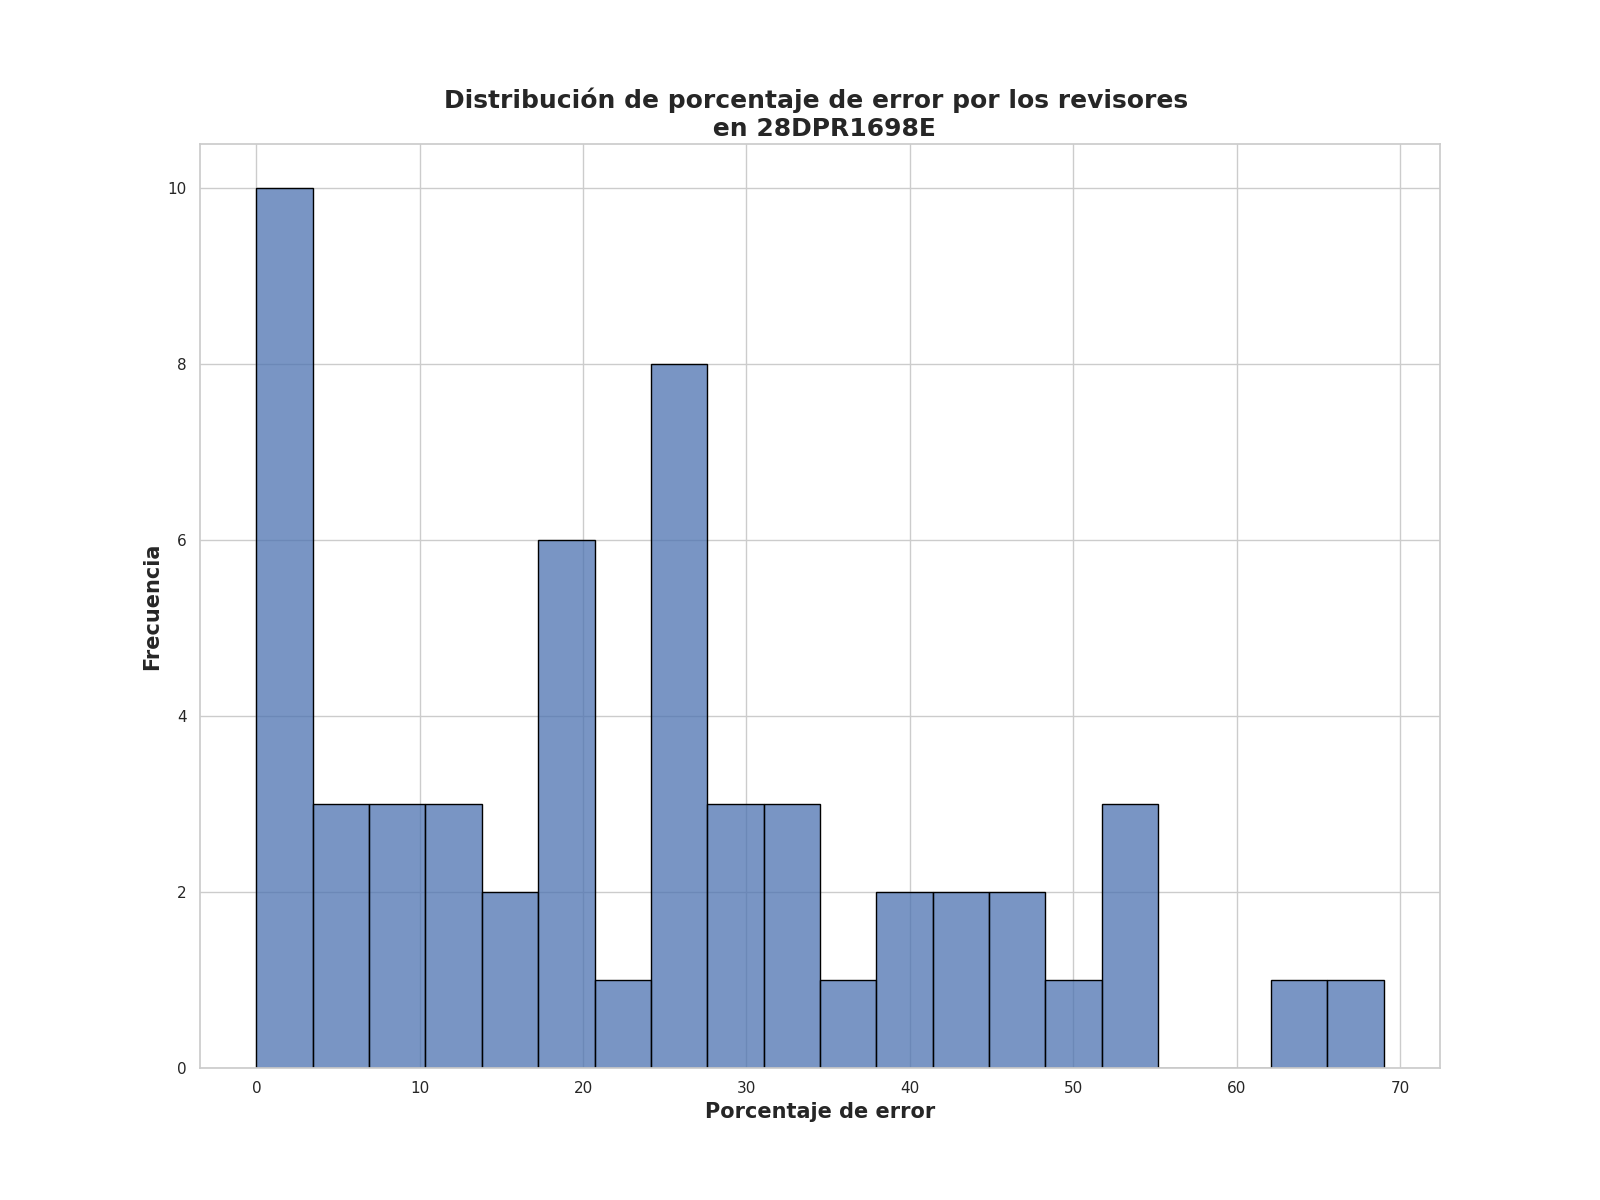

Values plotted in this chart, from the file beside it:
Porcentaje de error de revisores, Frecuencia
2.5, 7
26.5, 3
10.75, 3
19.5, 2
45.75, 2
52.25, 2
19.25, 2
1.25, 2
14.5, 1
32.0, 1
28.5, 1
23.75, 1
25.5, 1
44.25, 1
25.75, 1
8.25, 1
17.5, 1
29.5, 1
24.75, 1
40.0, 1
43.25, 1
19.75, 1
16.25, 1
40.25, 1
31.25, 1
34.0, 1
26.25, 1
3.75, 1
69.0, 1
4.5, 1
35.5, 1
7.75, 1
49.5, 1
53.0, 1
6.5, 1
0.0, 1
30.25, 1
27.0, 1
7.5, 1
63.75, 1
